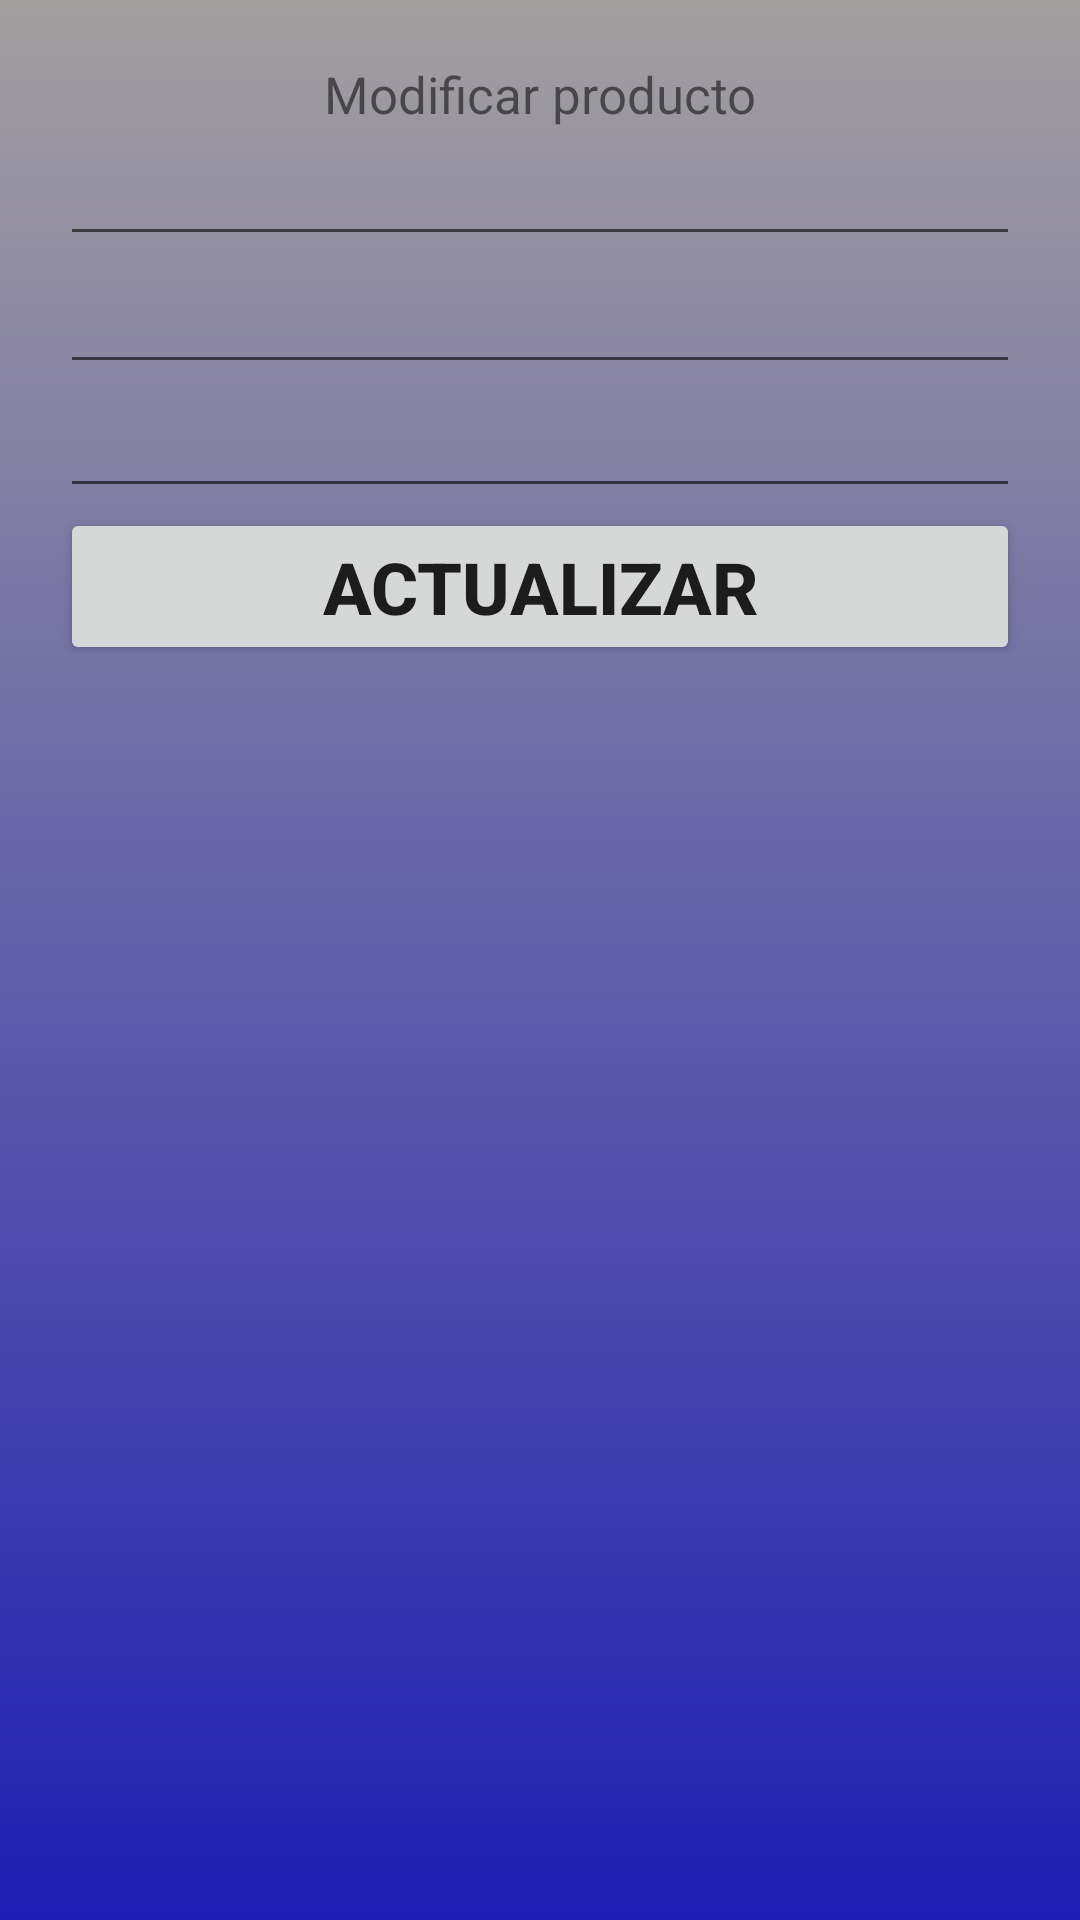

The Android layout XML behind this screen, and the referenced resources:
<!-- AndroidManifest.xml: application theme Theme.BD_2022_prueba -->
<!-- res/layout/layout_usuarios.xml -->
<?xml version="1.0" encoding="utf-8"?>
<RelativeLayout xmlns:android="http://schemas.android.com/apk/res/android"
    xmlns:tools="http://schemas.android.com/tools"
    android:layout_width="match_parent"
    android:layout_height="match_parent"
    android:layout_margin="20dp"
    android:background="@drawable/degradado"
    android:padding="20dp" >


    <LinearLayout
        android:id="@+id/layoutDialog"
        android:layout_width="match_parent"
        android:layout_height="wrap_content"
        android:orientation="vertical">
        <TextView
            android:layout_width="match_parent"
            android:layout_height="wrap_content"
            android:text="Modificar producto"
            android:gravity="center"
            android:textSize="17sp"
            android:id="@+id/textTitle"/>

        <EditText
            android:id="@+id/txtNombreUsuario"
            android:layout_width="match_parent"
            android:layout_height="wrap_content"
            android:padding="10dp"
            android:text=""
            android:textSize="17sp"
            android:textStyle="bold"
            tools:ignore="TouchTargetSizeCheck,SpeakableTextPresentCheck" />


        <EditText
            android:id="@+id/txtIDUsuario"
            android:layout_width="match_parent"
            android:layout_height="wrap_content"
            android:padding="10dp"
            android:text=""
            android:textSize="17sp"
            android:textStyle="bold"
            tools:ignore="SpeakableTextPresentCheck,TouchTargetSizeCheck" />

        <EditText
            android:id="@+id/txtcontasenaUsuario"
            android:layout_width="match_parent"
            android:layout_height="wrap_content"
            android:ems="10"
            android:gravity="start|top"
            android:inputType="textMultiLine"
            tools:ignore="TouchTargetSizeCheck,SpeakableTextPresentCheck" />


        <Button
            android:id="@+id/btnActualizarUsuario"
            android:layout_width="match_parent"
            android:layout_height="wrap_content"
            android:layout_weight="1"
            android:text="Actualizar"
            android:textSize="24sp"
            android:layout_alignParentStart="true"
            android:layout_alignParentBottom="true"
            android:textStyle="bold" />
    </LinearLayout>


</RelativeLayout>
<!-- resources referenced by this layout -->
<resources>
  <!-- drawable degradado (drawable) -->
  <shape
      xmlns:android="http://schemas.android.com/apk/res/android">
      <gradient
          android:startColor="#A39F9F"
          android:endColor="#1E1EB3"
          android:angle="270" />
  </shape>
  <style name="Theme.BD_2022_prueba" parent="Theme.MaterialComponents.DayNight.DarkActionBar">
          
          <item name="colorPrimary">@color/purple_500</item>
          <item name="colorPrimaryVariant">@color/purple_700</item>
          <item name="colorOnPrimary">@color/white</item>
          
          <item name="colorSecondary">@color/teal_200</item>
          <item name="colorSecondaryVariant">@color/teal_700</item>
          <item name="colorOnSecondary">@color/black</item>
          
          <item name="android:statusBarColor" tools:targetApi="l">?attr/colorPrimaryVariant</item>
          
      </style>
  <color name="purple_500">#A0CDED</color>
  <color name="purple_700">#A0CDED</color>
  <color name="white">#FFFFFFFF</color>
  <color name="teal_200">#A0CDED</color>
  <color name="teal_700">#A0CDED</color>
  <color name="black">#FF000000</color>
</resources>
